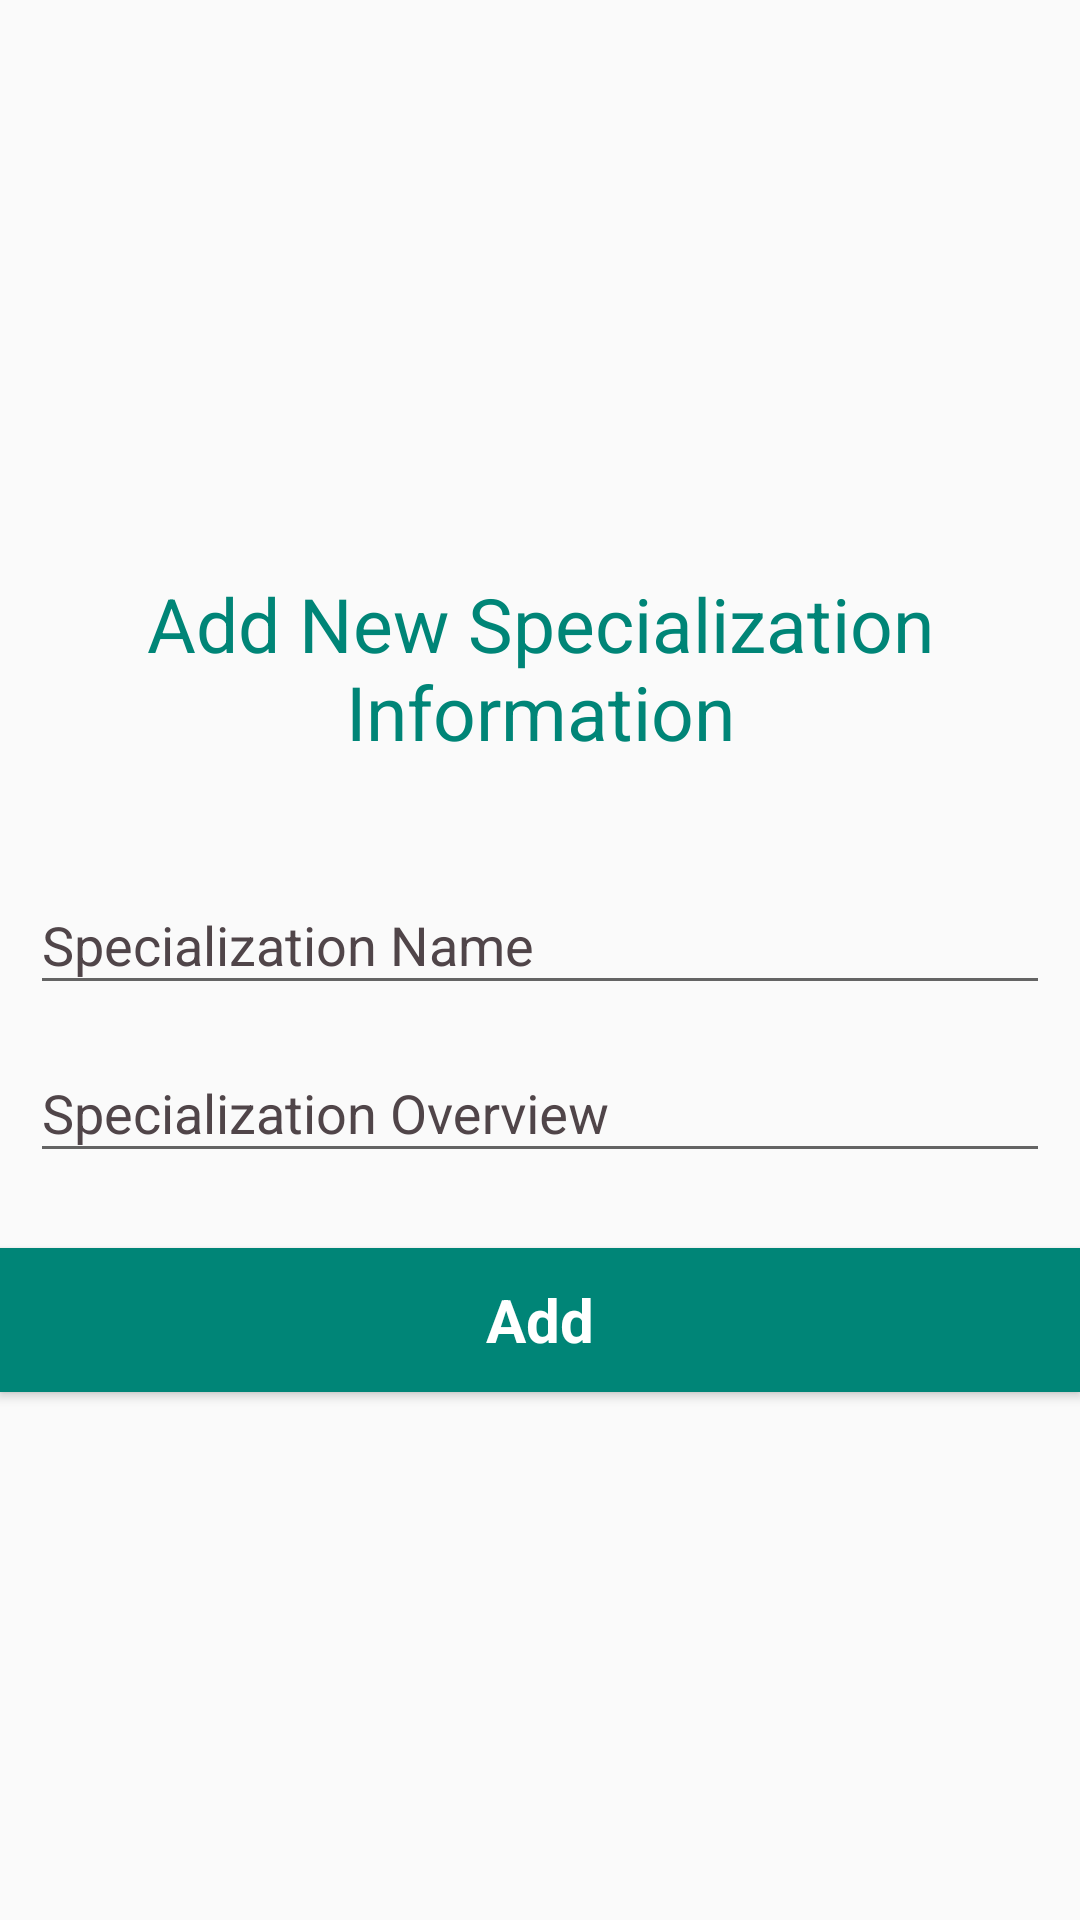

The Android layout XML behind this screen, and the referenced resources:
<!-- AndroidManifest.xml: application theme AppTheme -->
<!-- res/layout/activity_add_specialization.xml -->
<?xml version="1.0" encoding="utf-8"?>
<LinearLayout xmlns:android="http://schemas.android.com/apk/res/android"
    xmlns:app="http://schemas.android.com/apk/res-auto"
    xmlns:tools="http://schemas.android.com/tools"
    android:layout_width="match_parent"
    android:layout_height="match_parent"
    android:orientation="vertical"
    android:gravity="center"
    android:layout_gravity="center"
    tools:context=".university.college.AddSpecializationActivity">

    <ScrollView xmlns:android="http://schemas.android.com/apk/res/android"
        android:layout_width="match_parent"
        android:layout_height="match_parent"
        android:fillViewport="true"
        tools:ignore="MissingConstraints"
        tools:layout_editor_absoluteX="0dp"
        tools:layout_editor_absoluteY="0dp">

        <LinearLayout
            android:layout_width="match_parent"
            android:layout_height="match_parent"
            android:layout_gravity="center"
            android:layout_margin="10dp"
            android:gravity="center"
            android:orientation="vertical">

            <android.support.v7.widget.AppCompatTextView
                android:layout_width="wrap_content"
                android:layout_height="wrap_content"
                android:layout_gravity="center"
                android:layout_marginTop="15dp"
                android:layout_marginBottom="25dp"
                android:gravity="center"
                android:text="Add New Specialization Information"
                android:textColor="@color/colorPrimary"
                android:textSize="25dp" />

            <android.support.design.widget.TextInputLayout
                android:layout_width="match_parent"
                android:layout_height="wrap_content"
                android:layout_centerInParent="true"
                android:layout_marginLeft="10dp"
                android:layout_marginRight="10dp"
                android:textColorHint="@color/colorAccent"
                app:hintTextAppearance="@style/TextAppearance.App.TextInputLayout">

                <EditText
                    android:id="@+id/specialization_name"
                    android:layout_width="match_parent"
                    android:layout_height="wrap_content"
                    android:hint="Specialization Name" />
            </android.support.design.widget.TextInputLayout>

            <android.support.design.widget.TextInputLayout
                android:layout_width="match_parent"
                android:layout_height="wrap_content"
                android:layout_centerInParent="true"
                android:layout_marginLeft="10dp"
                android:layout_marginRight="10dp"
                android:textColorHint="@color/colorAccent"
                app:hintTextAppearance="@style/TextAppearance.App.TextInputLayout">

                <EditText
                    android:id="@+id/specialization_overview"
                    android:layout_width="match_parent"
                    android:layout_height="wrap_content"
                    android:hint="Specialization Overview" />
            </android.support.design.widget.TextInputLayout>

            <Button
                android:id="@+id/add_specialization_Button"
                style="?android:textAppearanceSmall"
                android:layout_width="match_parent"
                android:layout_height="wrap_content"
                android:layout_gravity="center"
                android:layout_marginTop="25dp"
                android:background="@color/colorPrimary"
                android:text="Add"
                android:textAllCaps="false"
                android:textColor="@android:color/white"
                android:textSize="20dp"
                android:textStyle="bold" />
        </LinearLayout>
    </ScrollView>


</LinearLayout>
<!-- resources referenced by this layout -->
<resources>
  <color name="colorAccent">#504549</color>
  <color name="colorPrimary">#008577</color>
  <style name="TextAppearance.App.TextInputLayout" parent="@android:style/TextAppearance">
          <item name="android:textColor">@color/colorAccent</item>
      </style>
  <style name="AppTheme" parent="Theme.AppCompat.Light.DarkActionBar">
          
          <item name="colorPrimary">@color/colorPrimary</item>
          <item name="colorPrimaryDark">@color/colorPrimaryDark</item>
          <item name="colorAccent">@color/colorAccent</item>
      </style>
  <color name="colorPrimaryDark">#00574B</color>
</resources>
